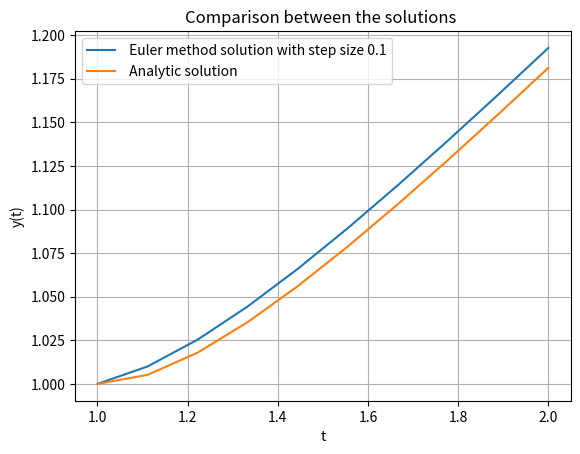

Reproduce this figure in Python.
# Question_2
import matplotlib.pyplot as plt
import numpy as np
def f(y,t):
    return y/t -(y/t)**2
def euler(f, y0, t):
    n = len(t)
    y = np.zeros(n)
    y[0] = y0
    h = t[1] - t[0]
    for i in range(1, n):
        y_guess = y[i-1] + h * f(y[i-1], t[i-1])
        y[i] = y[i-1] + h * f(y_guess, t[i])
    return y
y1=1 #initial condition y(1)=1
t=np.linspace(1,2,10)
y_euler = euler(f, y1, t)  # solution using euler method

#actual solution-------------------
y_actual=t/(1+np.log(t))

#Error analysis------------------
A=y_actual-y_euler
Absoulute_error=abs(np.sum(A)/len(A))
print("Absoulute error : ",Absoulute_error)
B=A/y_actual
Relative_error=abs(np.sum(B)/len(B))
print("Relative error : ",Relative_error)
# Plot the solution--------------
plt.plot(t, y_euler, label=' Euler method solution with step size 0.1')
plt.plot(t, y_actual, label=' Analytic solution')
plt.xlabel('t')
plt.ylabel('y(t)')
plt.title('Comparison between the solutions ')
plt.legend()
plt.grid()
plt.show()


